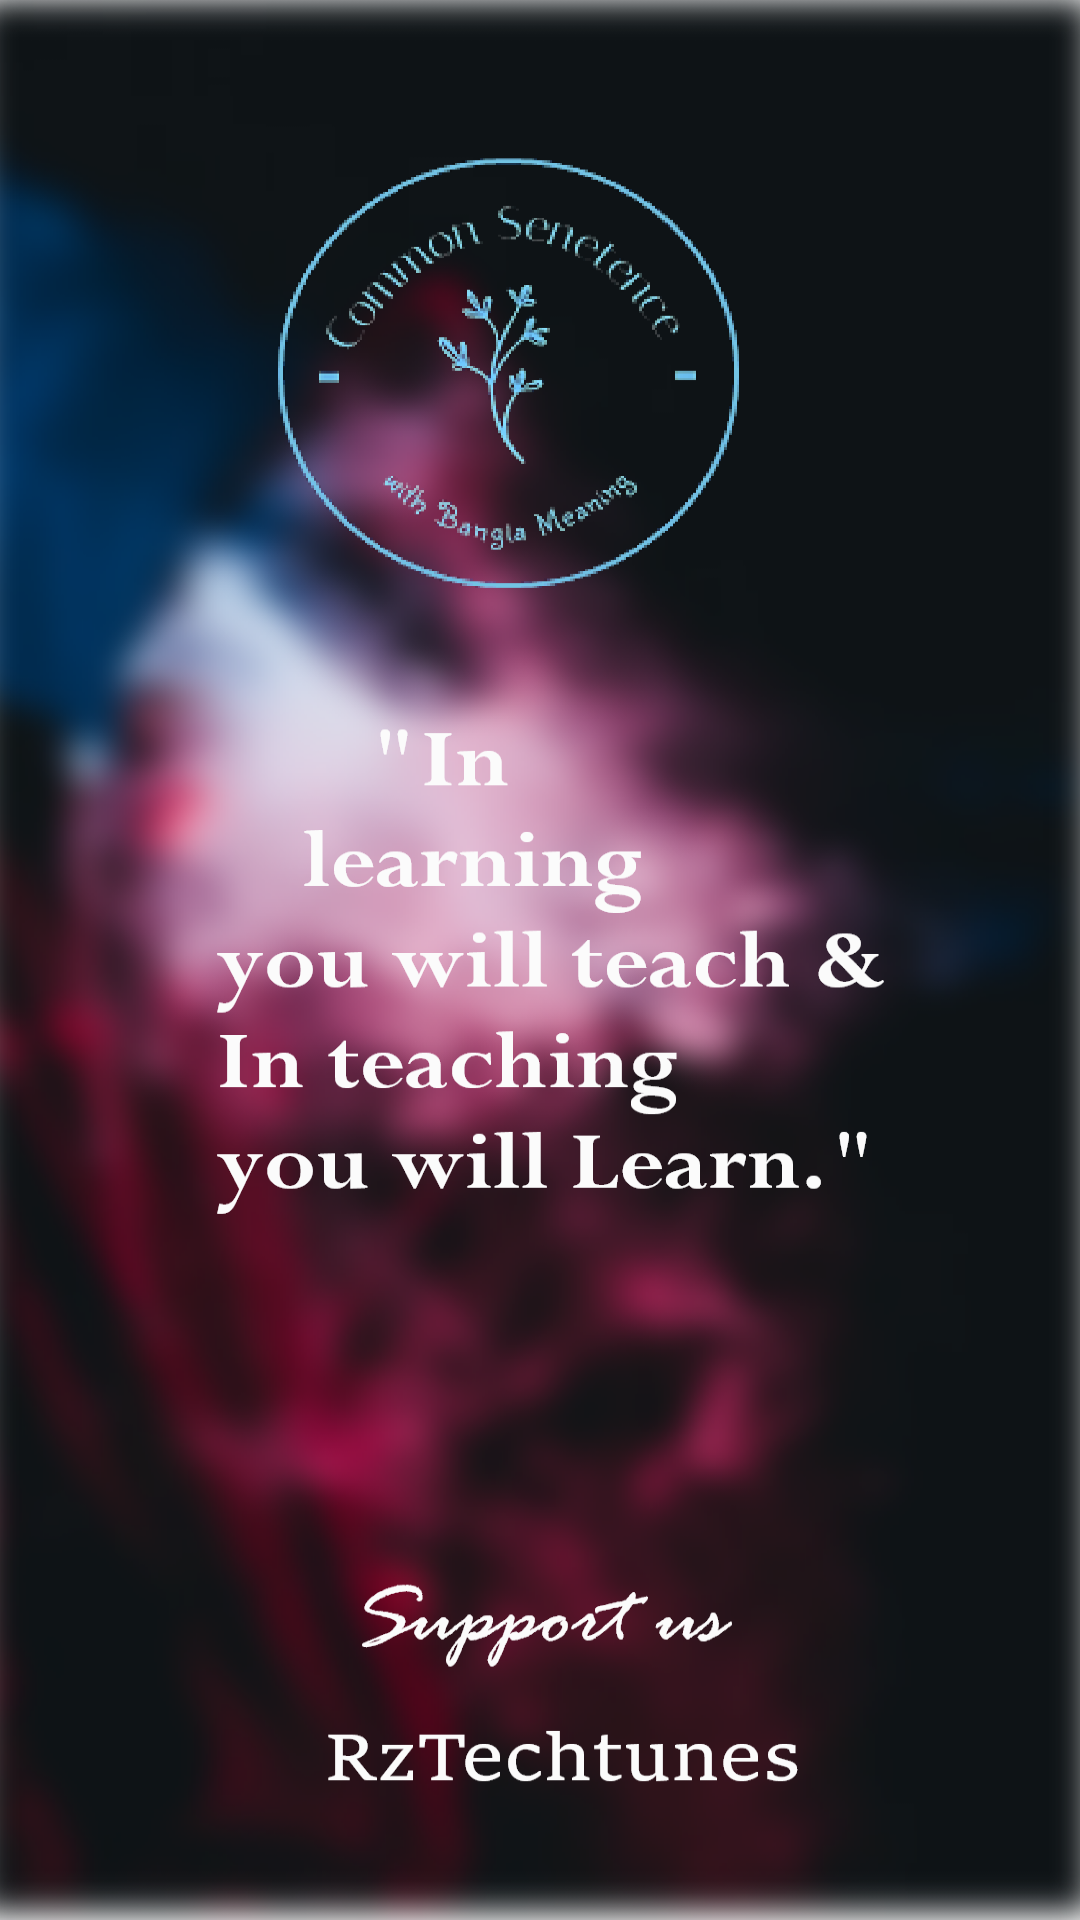

Reconstruct the res/layout file that produces this screen, plus the resources it refers to.
<!-- AndroidManifest.xml: application theme AppTheme -->
<!-- res/layout/activity_welcome_screen.xml -->
<?xml version="1.0" encoding="utf-8"?>
<LinearLayout xmlns:android="http://schemas.android.com/apk/res/android"
    xmlns:app="http://schemas.android.com/apk/res-auto"
    xmlns:tools="http://schemas.android.com/tools"
    android:layout_width="match_parent"
    android:layout_height="match_parent"
    android:background="@drawable/welcomesceen"
    tools:context=".WelcomeScreen">




</LinearLayout>
<!-- resources referenced by this layout -->
<resources>
  <!-- drawable welcomesceen: png bitmap (drawable-hdpi, 285127 bytes) -->
  <style name="AppTheme" parent="Theme.AppCompat.DayNight">
          
          <item name="colorPrimary">@color/colorPrimary</item>
          <item name="colorPrimaryDark">@color/colorPrimaryDark</item>
          <item name="colorAccent">@color/colorAccent</item>
          <item name="android:textSize">12sp</item>
  
  
      </style>
  <color name="colorPrimary">#008577</color>
  <color name="colorPrimaryDark">#00574B</color>
  <color name="colorAccent">#D81B60</color>
</resources>
